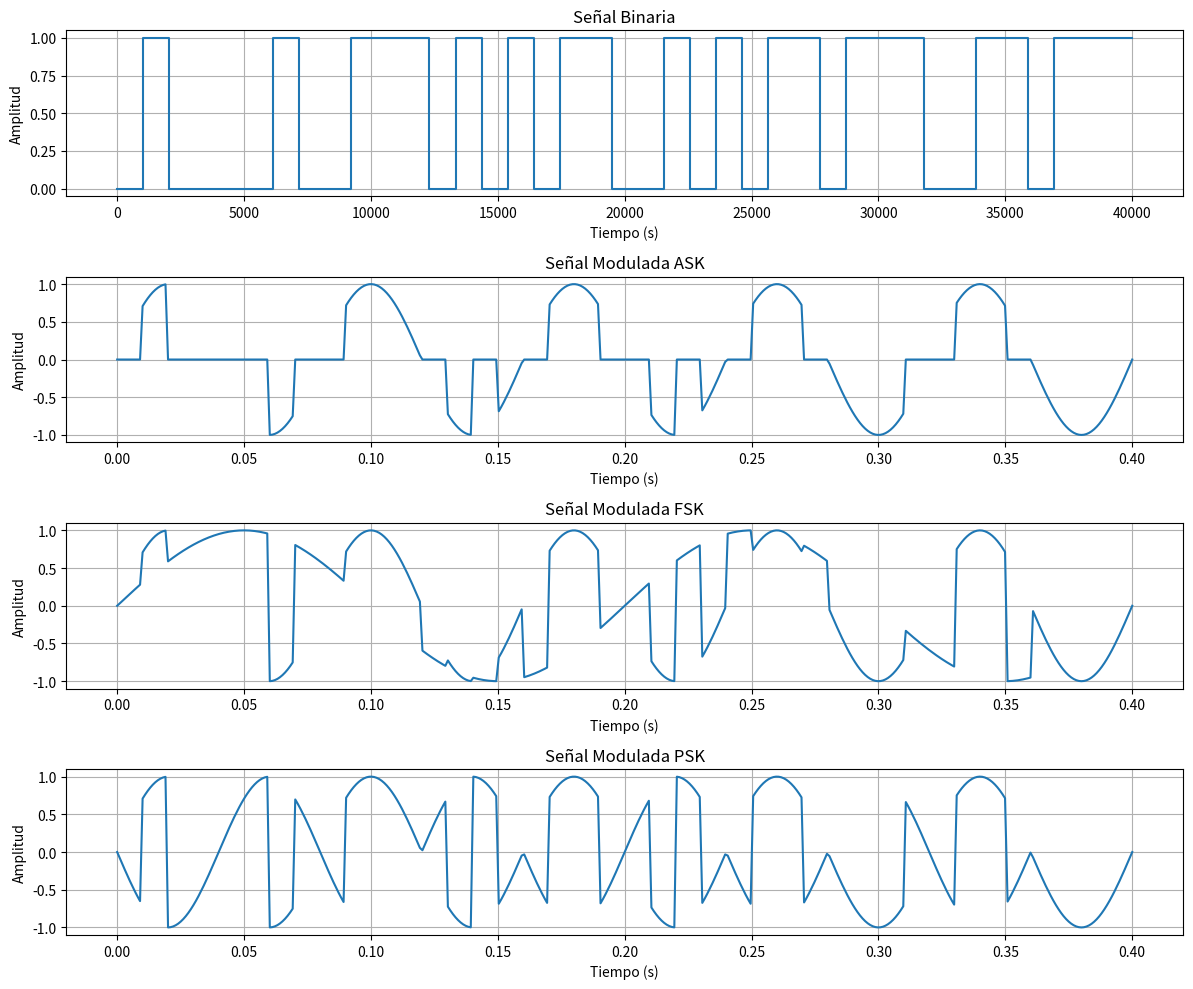

This figure's Python source:
import numpy as np
import matplotlib.pyplot as plt

# 1. Generar la señal de datos binarios
def generar_datos_binarios(mensaje):
    binario = ''.join(format(ord(c), '08b') for c in mensaje)
    return np.array([int(b) for b in binario])

# 2. Implementar la modulación ASK
def modulacion_ask(binario, frecuencia, tiempo_bit):
    t = np.linspace(0, len(binario) * tiempo_bit, int(len(binario) * tiempo_bit * 1000))
    portadora = np.sin(2 * np.pi * frecuencia * t)
    señal_ask = np.repeat(binario, int(tiempo_bit * 1000)) * portadora
    return t, señal_ask

# 3. Implementar la modulación FSK
def modulacion_fsk(binario, f0, f1, tiempo_bit):
    t = np.linspace(0, len(binario) * tiempo_bit, int(len(binario) * tiempo_bit * 1000))
    señal_fsk = np.zeros_like(t)
    for i, bit in enumerate(binario):
        f = f1 if bit == 1 else f0
        señal_fsk[i * int(tiempo_bit * 1000):(i + 1) * int(tiempo_bit * 1000)] = np.sin(2 * np.pi * f * t[i * int(tiempo_bit * 1000):(i + 1) * int(tiempo_bit * 1000)])
    return t, señal_fsk

# 4. Implementar la modulación PSK
def modulacion_psk(binario, frecuencia, tiempo_bit):
    t = np.linspace(0, len(binario) * tiempo_bit, int(len(binario) * tiempo_bit * 1000))
    portadora = np.sin(2 * np.pi * frecuencia * t)
    señal_psk = np.copy(portadora)
    for i, bit in enumerate(binario):
        if bit == 0:
            señal_psk[i * int(tiempo_bit * 1000):(i + 1) * int(tiempo_bit * 1000)] *= -1
    return t, señal_psk

# 5. Imprimir todas las señales en un solo gráfico
def imprimir_graficos(binario, tiempo_bit, t, señal_ask, señal_fsk, señal_psk):
    plt.figure(figsize=(12, 10))

    # Señal Binaria
    plt.subplot(4, 1, 1)# Fila / Columnas / Posición
    t_bin = np.linspace(0, len(binario) * 1000, len(binario))
    plt.step(t_bin, binario, where='post')
    plt.title("Señal Binaria")
    plt.xlabel("Tiempo (s)")
    plt.ylabel("Amplitud")
    plt.grid()

    # Señal Modulada ASK
    plt.subplot(4, 1, 2)
    plt.plot(t, señal_ask)
    plt.title("Señal Modulada ASK")
    plt.xlabel("Tiempo (s)")
    plt.ylabel("Amplitud")
    plt.grid()

    # Señal Modulada FSK
    plt.subplot(4, 1, 3)
    plt.plot(t, señal_fsk)
    plt.title("Señal Modulada FSK")
    plt.xlabel("Tiempo (s)")
    plt.ylabel("Amplitud")
    plt.grid()

    # Señal Modulada PSK
    plt.subplot(4, 1, 4)
    plt.plot(t, señal_psk)
    plt.title("Señal Modulada PSK")
    plt.xlabel("Tiempo (s)")
    plt.ylabel("Amplitud")
    plt.grid()

    plt.tight_layout()
    plt.show()

# Ejecución del programa
mensaje = "Bueno"
tiempo_bit = 0.01
frecuencia = 5000  # 5 kHz
f0 = 2000  # 2 kHz
f1 = 5000  # 5 kHz

# Generar datos binarios
binario = generar_datos_binarios(mensaje)

# Modulación ASK
t, señal_ask = modulacion_ask(binario, frecuencia, tiempo_bit)

# Modulación FSK
t, señal_fsk = modulacion_fsk(binario, f0, f1, tiempo_bit)

# Modulación PSK
t, señal_psk = modulacion_psk(binario, frecuencia, tiempo_bit)

# Comparar resultados
imprimir_graficos(binario, tiempo_bit, t, señal_ask, señal_fsk, señal_psk)